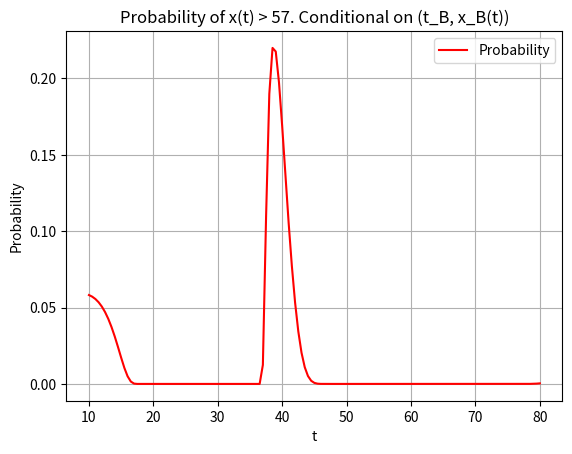

Generate this figure with matplotlib:
import numpy as np
import pandas as pd
import math as math
import matplotlib.pyplot as plt
import random as rnd
import scipy.stats as st 

# Creating a mean vector and covariance matrix conditional on a datablock x_B
# Input parameters

# Constructs distance matrices
def h(ta, tb):
	na = len(ta);
	nb = len(tb);	
	onesa = np.ones(na);
	onesb = np.ones(nb);
	return abs(np.outer(ta, onesb) - np.outer(onesa, tb));


def sample(tmin, tmax, nrPoints, avg, var):
	n = nrPoints;
	mu = avg;
	sigma = var;

	t = np.linspace(tmin, tmax, n);
	H = h(t, t);
	S = sigma**2 * np.exp(-phi*H); # 
	L = np.linalg.cholesky(S); #Cholesky factorize covariance matrix S, to yield L.

	z = np.random.normal(0, 1, n);
	return mu + L*z;

# Returns Matern correlation function
def corrMatern(h,sigma,phi):
	return (sigma**2)*(1+phi*h)*np.exp(-phi*h)

# Given to parameter blocks, function constructs distance and covariance matrices
def matrixConstructor(t_A, t_B, sigma, phi):
	H_A = h(t_A, t_A);
	H_B = h(t_B, t_B);
	H_AB = h(t_A, t_B);
	S_A = corrMatern(H_A,sigma,phi);
	S_B = corrMatern(H_B,sigma,phi);
	S_AB = corrMatern(H_AB,sigma,phi);	
	return S_A, S_B, S_AB

# Given an array of expected values, variances and a limit; function returns probability of element i being greater than probLim
def qualProb(expVal, Var, probLim):
	# n = len(expVal);
	# qualDiff = probLim*np.ones(n)-expVal;
	# qualProbs = np.zeros(n);
	qualProbs = 1 - st.norm.cdf(57, expVal, np.sqrt(Var));
	return qualProbs;


def G1():
	# Assigment specific parameters
	sigma = 4;
	phi_m = 0.2;
	t_A = np.linspace(10,80,141);
	t_B = [19.4, 29.7, 36.1, 50.7, 71.9];
	x_B = [50.1, 39.1, 54.7, 42.1, 40.9];
	mu_A = 50*np.ones(141);
	mu_B = 50*np.ones(len(x_B));

	# Construct distance, and covariance matrices
	S_A, S_B, S_AB = matrixConstructor(t_A, t_B, sigma, phi_m);

	# Calculate conditional expected valuea and variance
	mult1 = np.matmul(S_AB,np.linalg.inv(S_B));
	mult2 = np.matmul(mult1,x_B-mu_B);
	condExpValue = mu_A + mult2
	mult3 = np.matmul(S_AB,np.linalg.inv(S_B))
	mult4 = np.matmul(mult3,np.matrix.transpose(S_AB))
	condVariance = S_A - mult4;

	# Calculate 90% conditional prediction interval. 
	n = len(condExpValue)
	predIntervall = np.zeros((2,n));
	z_val = 1.645; # Sample from Z-distribution that yields 90% prediction interval.
	for i in range(0,n):
		predIntervall[0,i] = condExpValue[i] + z_val*math.sqrt(condVariance[i,i]);
		predIntervall[1,i] = condExpValue[i] - z_val*math.sqrt(condVariance[i,i]);

	# Plot conditional expected value with 90 % prediction interval.
	plt.plot(t_A, condExpValue, label='Expected value')
	plt.plot(t_B, x_B, 'bs', label='Data block B')
	plt.plot(t_A, predIntervall[0,:], 'r--', t_A, predIntervall[1,:], 'r--', label='90% prediction interval')
	plt.xlabel("t")
	plt.ylabel("x(t)")
	plt.title("Expected x_A, at instances t_A. Conditional on (t_B, x_B(t))")
	plt.legend()
	plt.grid()
	plt.show()

def G2():
	# Assigment specific parameters
	sigma = 4;
	phi_m = 0.2;
	t_A = np.linspace(10,80,141);
	n = len(t_A);
	t_B = [19.4, 29.7, 36.1, 50.7, 71.9];
	x_B = [50.1, 39.1, 54.7, 42.1, 40.9];
	mu_A = 50*np.ones(141);
	mu_B = 50*np.ones(len(x_B));

	
	# Construct distance, and covariance matrices
	S_A, S_B, S_AB = matrixConstructor(t_A, t_B, sigma, phi_m);

		# Calculate conditional expected valuea and variance
	mult1 = np.matmul(S_AB,np.linalg.inv(S_B));
	mult2 = np.matmul(mult1,x_B-mu_B);
	condExpValue = mu_A + mult2
	mult3 = np.matmul(S_AB,np.linalg.inv(S_B))
	mult4 = np.matmul(mult3,np.matrix.transpose(S_AB))
	condCovar = S_A - mult4;
	condVar = np.zeros(n);
	for i in range (0,n):
		condVar[i] = condCovar[i,i];

	# Calculate the probability of quality being greater than 57 for a certain temp
	qualProbs = qualProb(condExpValue, condVar, 57);

	# Plot
	plt.plot(t_A, qualProbs, 'r', label='Probability')
	plt.xlabel("t")
	plt.ylabel("Probability")
	plt.title("Probability of x(t) > 57. Conditional on (t_B, x_B(t))")
	plt.legend()
	plt.grid()
	plt.show()


def G3():
	# Assignment specific parameters
	sigma = 4;
	phi_m = 0.2;
	t_A = np.linspace(10,80,141);
	t_B = [19.4, 29.7, 36.1, 40.7, 50.7, 71.9];
	x_B = [50.1, 39.1, 54.7, 49.7, 42.1, 40.9];
	mu_A = 50*np.ones(141);
	mu_B = 50*np.ones(len(x_B));

	# Construct distance, and covariance matrices
	S_A, S_B, S_AB = matrixConstructor(t_A, t_B, sigma, phi_m);

	# Calculate conditional expected valuea and variance
	mult1 = np.matmul(S_AB,np.linalg.inv(S_B));
	mult2 = np.matmul(mult1,x_B-mu_B);
	condExpValue = mu_A + mult2
	mult3 = np.matmul(S_AB,np.linalg.inv(S_B))
	mult4 = np.matmul(mult3,np.matrix.transpose(S_AB))
	condVariance = S_A - mult4;

	# Calculate 90% conditional prediction interval. 
	n = len(condExpValue)
	predIntervall = np.zeros((2,n));
	z_val = 1.645; # Sample from Z-distribution that yields 90% prediction interval.
	for i in range(0,n):
		predIntervall[0,i] = condExpValue[i] + z_val*math.sqrt(condVariance[i,i]);
		predIntervall[1,i] = condExpValue[i] - z_val*math.sqrt(condVariance[i,i]);

	# Plot conditional expected value with 90 % prediction interval.
	plt.plot(t_A, condExpValue, label='Expected value')
	plt.plot(t_B, x_B, 'bs', label='Data block B')
	plt.plot(t_A, predIntervall[0,:], 'r--', t_A, predIntervall[1,:], 'r--', label='90% prediction interval')
	plt.xlabel("t")
	plt.ylabel("x(t)")
	plt.title("Expected x_A, at instances t_A. Conditional on (t_B, x_B(t))")
	plt.legend()
	plt.grid()
	plt.show()



G2()